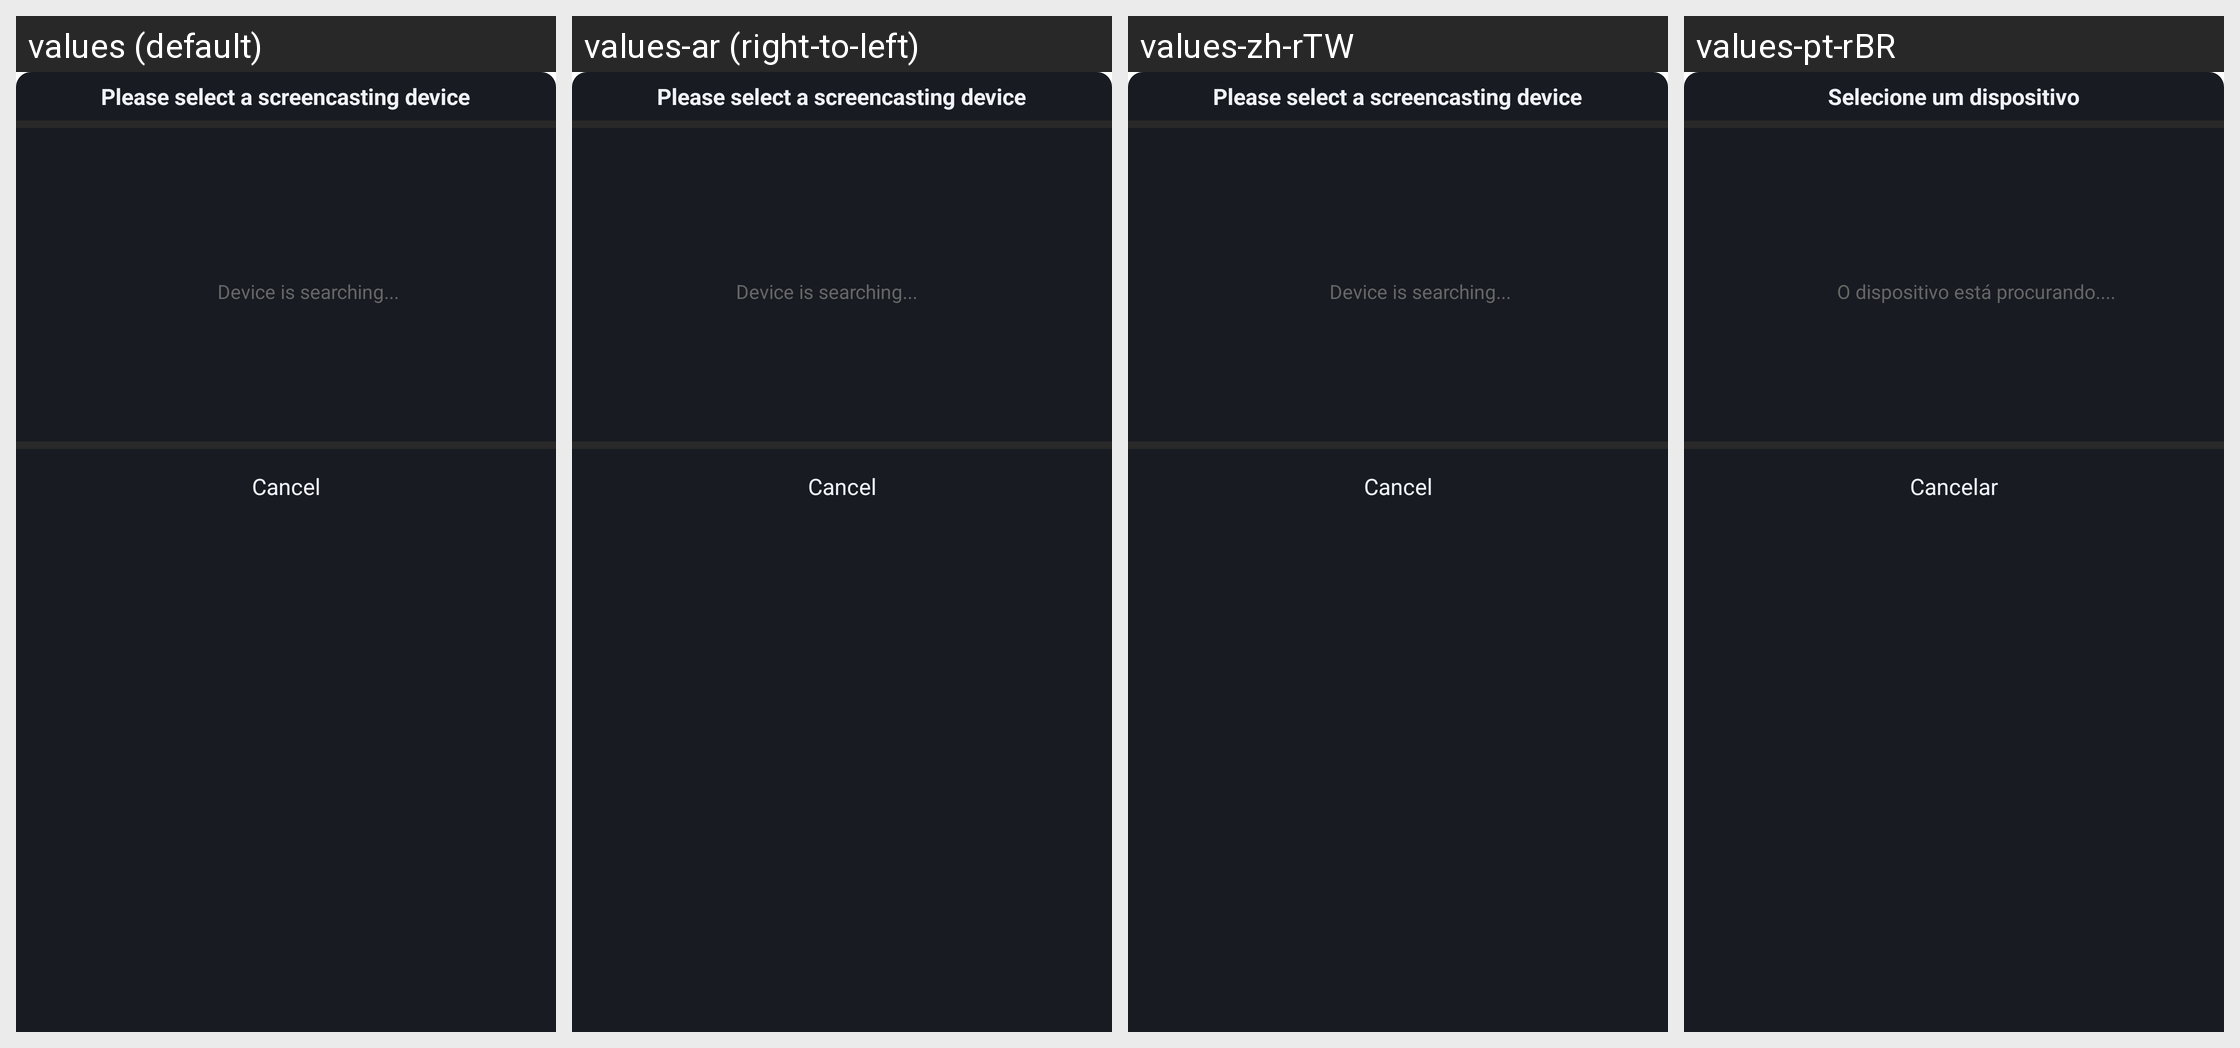

Locale-by-locale string values for the Android screen shown in this grid:
Android screen res/layout/dialog_cling_device.xml rendered under 4 locales, left to right: values (default), values-ar (right-to-left), values-zh-rTW, values-pt-rBR. Device: Nexus 5 (rendered at 1080×1920; each locale shown at half size, 540×960, under a caption strip naming it); theme BrowserTheme.
Other locales in the repository, not shown: values-af, values-am, values-ar-rAE, values-as, values-az, values-be, values-bg, values-bn, values-bn-rBD, values-bs, values-ca, values-cs, values-da, values-de, values-de-rDE, values-el, values-en, values-en-rGB, values-en-rIN, values-en-rUS, values-es, values-es-rES, values-es-rMX, values-es-rUS, values-et, values-eu, values-fa, values-fi, values-fr, values-fr-rCA, values-fr-rFR, values-gl, values-gu, values-hi, values-hi-rIN, values-hr, values-hu, values-hy, values-id, values-in, values-in-rID, values-is, values-it, values-it-rIT, values-iw, values-ja, values-ja-rJP, values-ka, values-kk, values-km, values-kn, values-ko, values-ko-rKR, values-ky, values-lo, values-lt, values-lv, values-mk, values-ml, values-ml-rIN, values-mn, values-mr, values-ms, values-my, values-nb, values-ne, values-nl, values-or, values-pa, values-pl, values-pt, values-pt-rPT, values-ro, values-ru, values-ru-rRU, values-si, values-sk, values-sl, values-sq, values-sr, values-sv, values-sw, values-ta, values-ta-rIN, values-te, values-te-rIN, values-th, values-tl, values-tr, values-uk, values-ur, values-us, values-uz, values-vi, values-vi-rVN, values-zh, values-zh-rCN, values-zh-rHK, values-zu.
Strings drawn on this screen, with the default value and each locale's value (text and hints the layout hard-codes, and strings that could not be matched under every locale, appear in the picture but are not listed):

str_dialog_cling_title
  values: Please select a screencasting device
  values-ar: Please select a screencasting device  [not translated; the default value is used]
  values-zh-rTW: Please select a screencasting device  [not translated; the default value is used]
  values-pt-rBR: Selecione um dispositivo

str_dialog_cling_seaching
  values: Device is searching...
  values-ar: Device is searching...  [not translated; the default value is used]
  values-zh-rTW: Device is searching...  [not translated; the default value is used]
  values-pt-rBR: O dispositivo está procurando....

text_cannel
  values: Cancel
  values-ar: Cancel  [not translated; the default value is used]
  values-zh-rTW: Cancel  [not translated; the default value is used]
  values-pt-rBR: Cancelar
